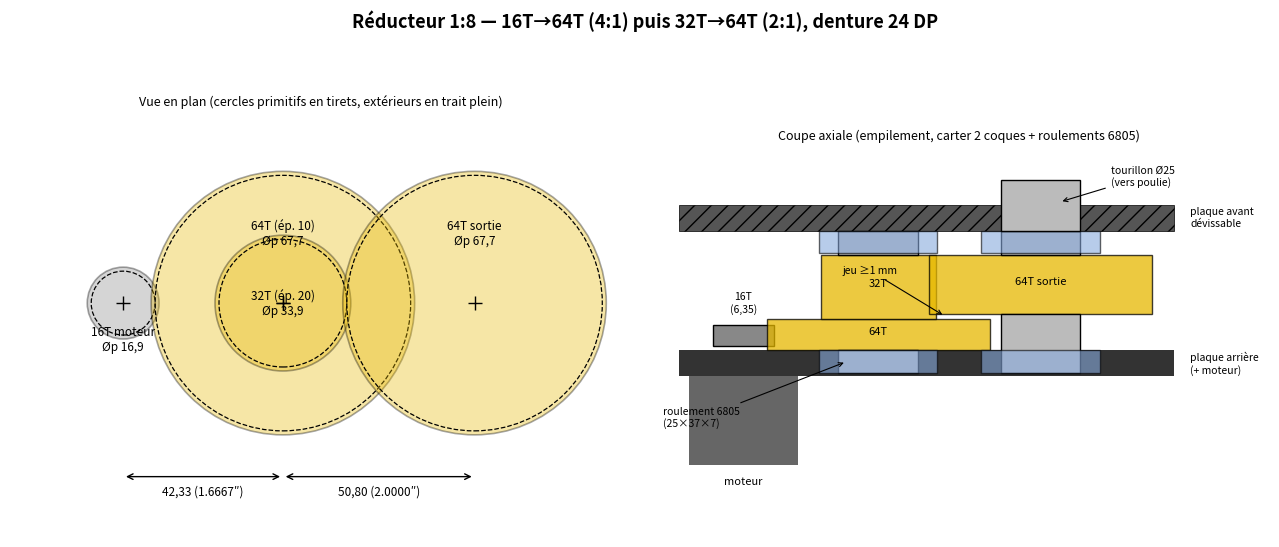

Reproduce this figure in Python. (Note: this script raises an exception after producing the figure.)
# gearbox.py — Schéma du réducteur 1:8 imprimé (vue en plan + coupe axiale).
# Cotes réelles (24 DP) — voir doc/reducteur.md. Régénérer :
#   . .venv-schem/bin/activate && python doc/schematics/gearbox.py
import matplotlib
matplotlib.use('Agg')
import matplotlib.pyplot as plt
from matplotlib.patches import Circle, Rectangle

# ───────────────────────── Cotes (mm) ─────────────────────────
DP = 24.0
IN = 25.4
def pitch_d(z): return z / DP * IN          # Ø primitif
def outer_d(z): return (z + 2) / DP * IN    # Ø extérieur

# Axes (vue en plan, disposition alignée comme le prototype)
A_MOT = (0.0, 0.0)                # axe moteur (pignon 16T)
E1 = (16 + 64) / (2 * DP) * IN    # 42,33
E2 = (32 + 64) / (2 * DP) * IN    # 50,80
A_INT = (E1, 0.0)                 # axe intermédiaire (64T + 32T)
A_OUT = (E1 + E2, 0.0)            # axe de sortie (64T + poulie)

C_PIN, C_64, C_32 = '#888888', '#e6b800', '#e6b800'

fig, (ax1, ax2) = plt.subplots(1, 2, figsize=(13, 6.2))
fig.suptitle("Réducteur 1:8 — 16T→64T (4:1) puis 32T→64T (2:1), denture 24 DP",
             fontsize=13, fontweight='bold')

# ───────────────────────── Vue en plan ─────────────────────────
ax1.set_title("Vue en plan (cercles primitifs en tirets, extérieurs en trait plein)", fontsize=9)
def gear_plan(ax, center, z, color, label, label_dy):
    ax.add_patch(Circle(center, outer_d(z) / 2, fill=True, facecolor=color,
                        edgecolor='black', alpha=0.35, lw=1.2))
    ax.add_patch(Circle(center, pitch_d(z) / 2, fill=False, edgecolor='black',
                        ls='--', lw=0.9))
    ax.plot(*center, marker='+', color='black', ms=10)
    ax.annotate(label, center, textcoords='offset points', xytext=(0, label_dy),
                ha='center', fontsize=8.5)

gear_plan(ax1, A_MOT, 16, C_PIN, "16T moteur\nØp 16,9", -34)
gear_plan(ax1, A_INT, 64, C_64, "64T (ép. 10)\nØp 67,7", 42)
gear_plan(ax1, A_INT, 32, C_32, "32T (ép. 20)\nØp 33,9", -8)
gear_plan(ax1, A_OUT, 64, C_64, "64T sortie\nØp 67,7", 42)

# Entraxes cotés
for (x0, x1, txt) in [(A_MOT[0], A_INT[0], "42,33 (1.6667″)"),
                      (A_INT[0], A_OUT[0], "50,80 (2.0000″)")]:
    y = -46
    ax1.annotate('', xy=(x1, y), xytext=(x0, y), arrowprops=dict(arrowstyle='<->', lw=1))
    ax1.text((x0 + x1) / 2, y - 5, txt, ha='center', fontsize=8.5)

ax1.set_xlim(-30, 135); ax1.set_ylim(-62, 50)
ax1.set_aspect('equal'); ax1.axis('off')

# ───────────────────────── Coupe axiale ─────────────────────────
ax2.set_title("Coupe axiale (empilement, carter 2 coques + roulements 6805)", fontsize=9)
PLATE = 8.0          # épaisseur plaques carter
BRG_T, BRG_D = 7.0, 37.0
Z0 = 0.0             # face intérieure plaque arrière
T64, T32 = 10.0, 20.0
GAP = 1.5            # jeu axial 64T sortie ↔ 64T étage 1

def rect(ax, x, y, w, h, **kw):
    ax.add_patch(Rectangle((x, y), w, h, **kw))

# Plaques (arrière porte-moteur, avant dévissable)
zfront = Z0 + T64 + T32 + GAP + 6
rect(ax2, -20, Z0 - PLATE, 155, PLATE, facecolor='#333333')
rect(ax2, -20, zfront, 155, PLATE, facecolor='#555555', hatch='//', edgecolor='black', lw=0.5)
ax2.text(140, Z0 - PLATE / 2, "plaque arrière\n(+ moteur)", fontsize=7.5, va='center')
ax2.text(140, zfront + PLATE / 2, "plaque avant\ndévissable", fontsize=7.5, va='center')

# Moteur + pignon 16T (6,35 utile) au niveau de la 64T étage 1
rect(ax2, A_MOT[0] - 17, Z0 - PLATE - 28, 34, 28, facecolor='#666666')
ax2.text(A_MOT[0], Z0 - PLATE - 34, "moteur", ha='center', fontsize=8)
rect(ax2, A_MOT[0] - 9.5, Z0 + 1.5, 19, 6.35, facecolor=C_PIN, edgecolor='black')
ax2.text(A_MOT[0], Z0 + 12, "16T\n(6,35)", ha='center', fontsize=7.5)

# Pignon composé : 64T (10) + 32T (20) + tourillons Ø25 → roulements dans les 2 plaques
x = A_INT[0]
rect(ax2, x - 34.9, Z0, 69.85, T64, facecolor=C_64, edgecolor='black', alpha=0.75)
rect(ax2, x - 18.0, Z0 + T64, 36, T32, facecolor=C_64, edgecolor='black', alpha=0.75)
rect(ax2, x - 12.5, Z0 - BRG_T, 25, BRG_T, facecolor='#bbbbbb', edgecolor='black')       # tourillon AR
rect(ax2, x - 12.5, Z0 + T64 + T32, 25, zfront - (Z0 + T64 + T32), facecolor='#bbbbbb', edgecolor='black')
for zb in (Z0 - BRG_T, zfront - 0.001):                                                   # roulements
    rect(ax2, x - BRG_D / 2, zb if zb < Z0 else zfront, BRG_D, BRG_T * (1 if zb < Z0 else -1) * -1 + 0,
         facecolor='none')
rect(ax2, x - BRG_D / 2, Z0 - BRG_T, BRG_D, BRG_T, facecolor='#88aadd', edgecolor='black', alpha=0.6)
rect(ax2, x - BRG_D / 2, zfront - BRG_T, BRG_D, BRG_T, facecolor='#88aadd', edgecolor='black', alpha=0.6)
ax2.text(x, Z0 + T64 / 2, "64T", ha='center', fontsize=8)
ax2.text(x, Z0 + T64 + T32 / 2, "32T", ha='center', fontsize=8)

# 64T de sortie : au niveau de la 32T (décalée de GAP au-dessus de la 64T étage 1)
xo = A_OUT[0]
z64o = Z0 + T64 + GAP
rect(ax2, xo - 34.9, z64o, 69.85, T32 - GAP, facecolor=C_64, edgecolor='black', alpha=0.75)
rect(ax2, xo - 12.5, z64o + (T32 - GAP), 25, zfront - (z64o + T32 - GAP), facecolor='#bbbbbb', edgecolor='black')
rect(ax2, xo - 12.5, Z0 - BRG_T, 25, BRG_T + z64o - Z0, facecolor='#bbbbbb', edgecolor='black')
rect(ax2, xo - BRG_D / 2, Z0 - BRG_T, BRG_D, BRG_T, facecolor='#88aadd', edgecolor='black', alpha=0.6)
rect(ax2, xo - BRG_D / 2, zfront - BRG_T, BRG_D, BRG_T, facecolor='#88aadd', edgecolor='black', alpha=0.6)
ax2.text(xo, z64o + (T32 - GAP) / 2, "64T sortie", ha='center', fontsize=8)
ax2.annotate("jeu ≥1 mm", xy=(xo - 30, Z0 + T64 + GAP / 2), xytext=(xo - 62, Z0 + T64 + 14),
             fontsize=7.5, arrowprops=dict(arrowstyle='->', lw=0.8))
ax2.annotate("roulement 6805\n(25×37×7)", xy=(x - 10, Z0 - BRG_T / 2), xytext=(-25, Z0 - 24),
             fontsize=7.5, arrowprops=dict(arrowstyle='->', lw=0.8))
ax2.annotate("tourillon Ø25\n(vers poulie)", xy=(xo + 6, zfront + PLATE + 1),
             xytext=(xo + 22, zfront + 14), fontsize=7.5,
             arrowprops=dict(arrowstyle='->', lw=0.8))
# Sortie de boîte : le tourillon avant traverse la plaque (poulie côté extérieur)
rect(ax2, xo - 12.5, zfront, 25, PLATE + 8, facecolor='#bbbbbb', edgecolor='black')

ax2.set_xlim(-30, 165); ax2.set_ylim(Z0 - PLATE - 40, zfront + PLATE + 18)
ax2.set_aspect('equal'); ax2.axis('off')

fig.tight_layout()
fig.savefig('doc/schematics/gearbox.png', dpi=160)
print('render OK')
